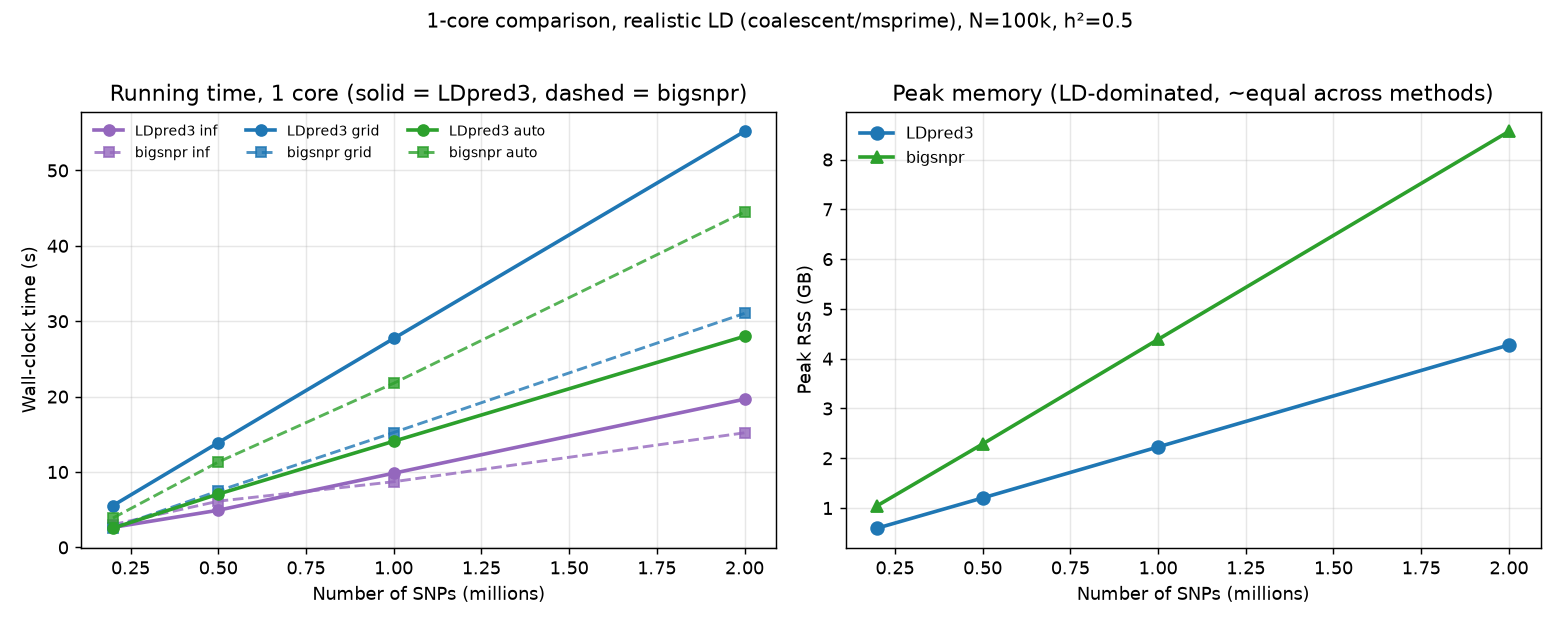

Values plotted in this chart, from the file beside it:
LDpred3, inf, 200000, 2.66, 0.597, 0.284
bigsnpr, inf, 200000, 3.02, 1.049, 0.284
LDpred3, grid, 200000, 5.55, 0.597, 0.3873
bigsnpr, grid, 200000, 2.59, 1.049, 0.3878
LDpred3, auto, 200000, 2.56, 0.597, 0.388
bigsnpr, auto, 200000, 3.9, 1.049, 0.3876
LDpred3, inf, 500000, 4.93, 1.203, 0.1939
bigsnpr, inf, 500000, 6.13, 2.287, 0.1939
LDpred3, grid, 500000, 13.89, 1.203, 0.2798
bigsnpr, grid, 500000, 7.49, 2.287, 0.2804
LDpred3, auto, 500000, 7.07, 1.203, 0.2798
bigsnpr, auto, 500000, 11.32, 2.287, 0.2796
LDpred3, inf, 1000000, 9.84, 2.227, 0.1342
bigsnpr, inf, 1000000, 8.71, 4.387, 0.1342
LDpred3, grid, 1000000, 27.71, 2.227, 0.185
bigsnpr, grid, 1000000, 15.24, 4.387, 0.1852
LDpred3, auto, 1000000, 14.08, 2.227, 0.1848
bigsnpr, auto, 1000000, 21.77, 4.387, 0.1851
LDpred3, inf, 2000000, 19.66, 4.276, 0.0818
bigsnpr, inf, 2000000, 15.2, 8.566, 0.0818
LDpred3, grid, 2000000, 55.18, 4.276, 0.1024
bigsnpr, grid, 2000000, 31.04, 8.566, 0.1023
LDpred3, auto, 2000000, 28.0, 4.276, 0.1025
bigsnpr, auto, 2000000, 44.49, 8.566, 0.1023
